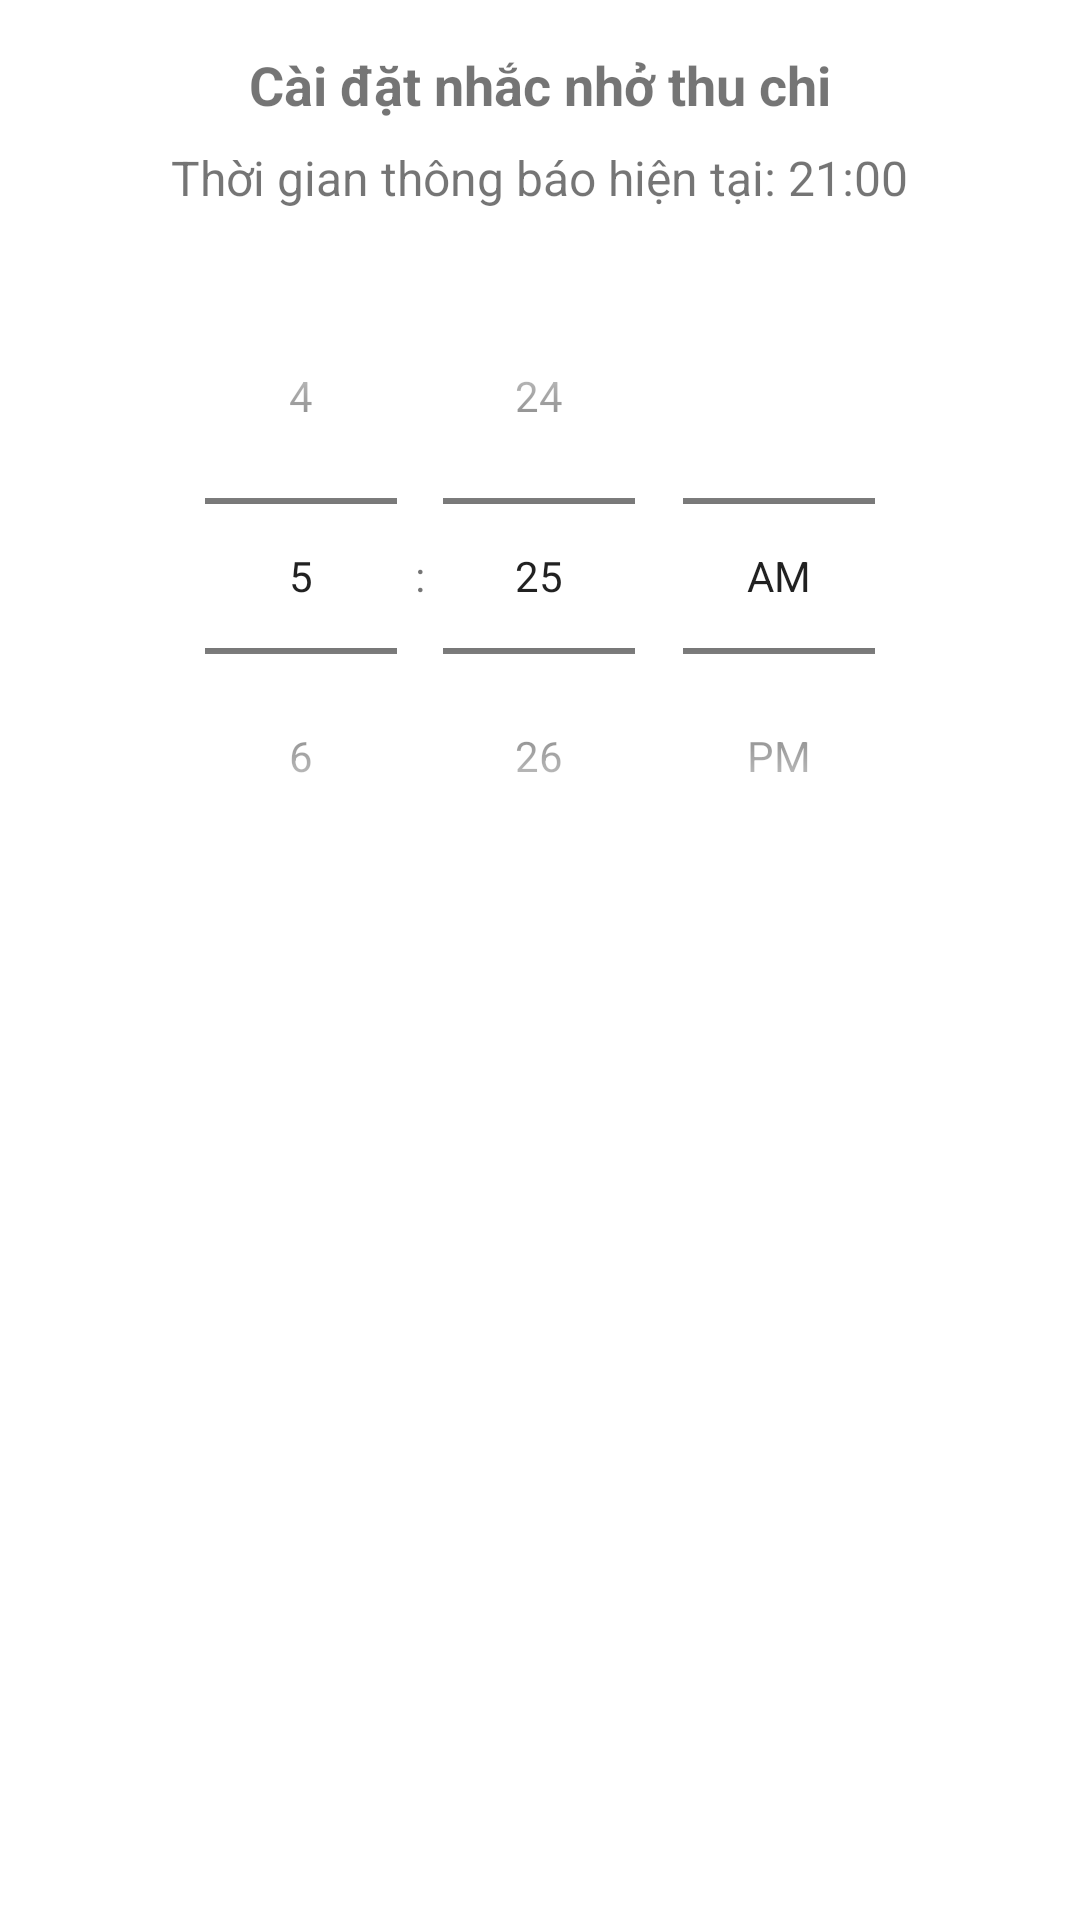

Reconstruct the res/layout file that produces this screen, plus the resources it refers to.
<!-- AndroidManifest.xml: application theme Theme.Cashflow -->
<!-- res/layout/dialog_time_picker.xml -->
<LinearLayout xmlns:android="http://schemas.android.com/apk/res/android"
    android:layout_width="match_parent"
    android:layout_height="wrap_content"
    android:orientation="vertical"
    android:padding="16dp">

    <TextView
        android:layout_width="wrap_content"
        android:layout_height="wrap_content"
        android:text="Cài đặt nhắc nhở thu chi"
        android:textSize="18sp"
        android:textStyle="bold"
        android:layout_gravity="center_horizontal"
        android:paddingBottom="8dp" />

    <TextView
        android:id="@+id/current_time_text"
        android:layout_width="wrap_content"
        android:layout_height="wrap_content"
        android:text="Thời gian thông báo hiện tại: 21:00"
        android:textSize="16sp"
        android:layout_gravity="center_horizontal"
        android:paddingBottom="16dp" />

    <TimePicker
        android:id="@+id/time_picker"
        android:layout_width="match_parent"
        android:layout_height="wrap_content"
        android:timePickerMode="spinner"
        android:layout_gravity="center_horizontal" />

</LinearLayout>
<!-- resources referenced by this layout -->
<resources>
  <style name="Theme.Cashflow" parent="Theme.MaterialComponents.DayNight.NoActionBar">
          
          <item name="android:windowLightStatusBar">true</item>
          <item name="colorPrimary">@color/purple_500</item>
          <item name="colorPrimaryVariant">@color/purple_700</item>
          <item name="colorOnPrimary">@color/white</item>
          
          <item name="colorSecondary">@color/teal_200</item>
          <item name="colorSecondaryVariant">@color/teal_700</item>
          <item name="colorOnSecondary">@color/black</item>
          
          <item name="android:statusBarColor" tools:targetApi="l">#ffffff</item>
          
      </style>
  <color name="purple_500">#B989FF</color>
  <color name="purple_700">#FF3700B3</color>
  <color name="white">#FFFFFFFF</color>
  <color name="teal_200">#FF03DAC5</color>
  <color name="teal_700">#FF018786</color>
  <color name="black">#FF000000</color>
</resources>
